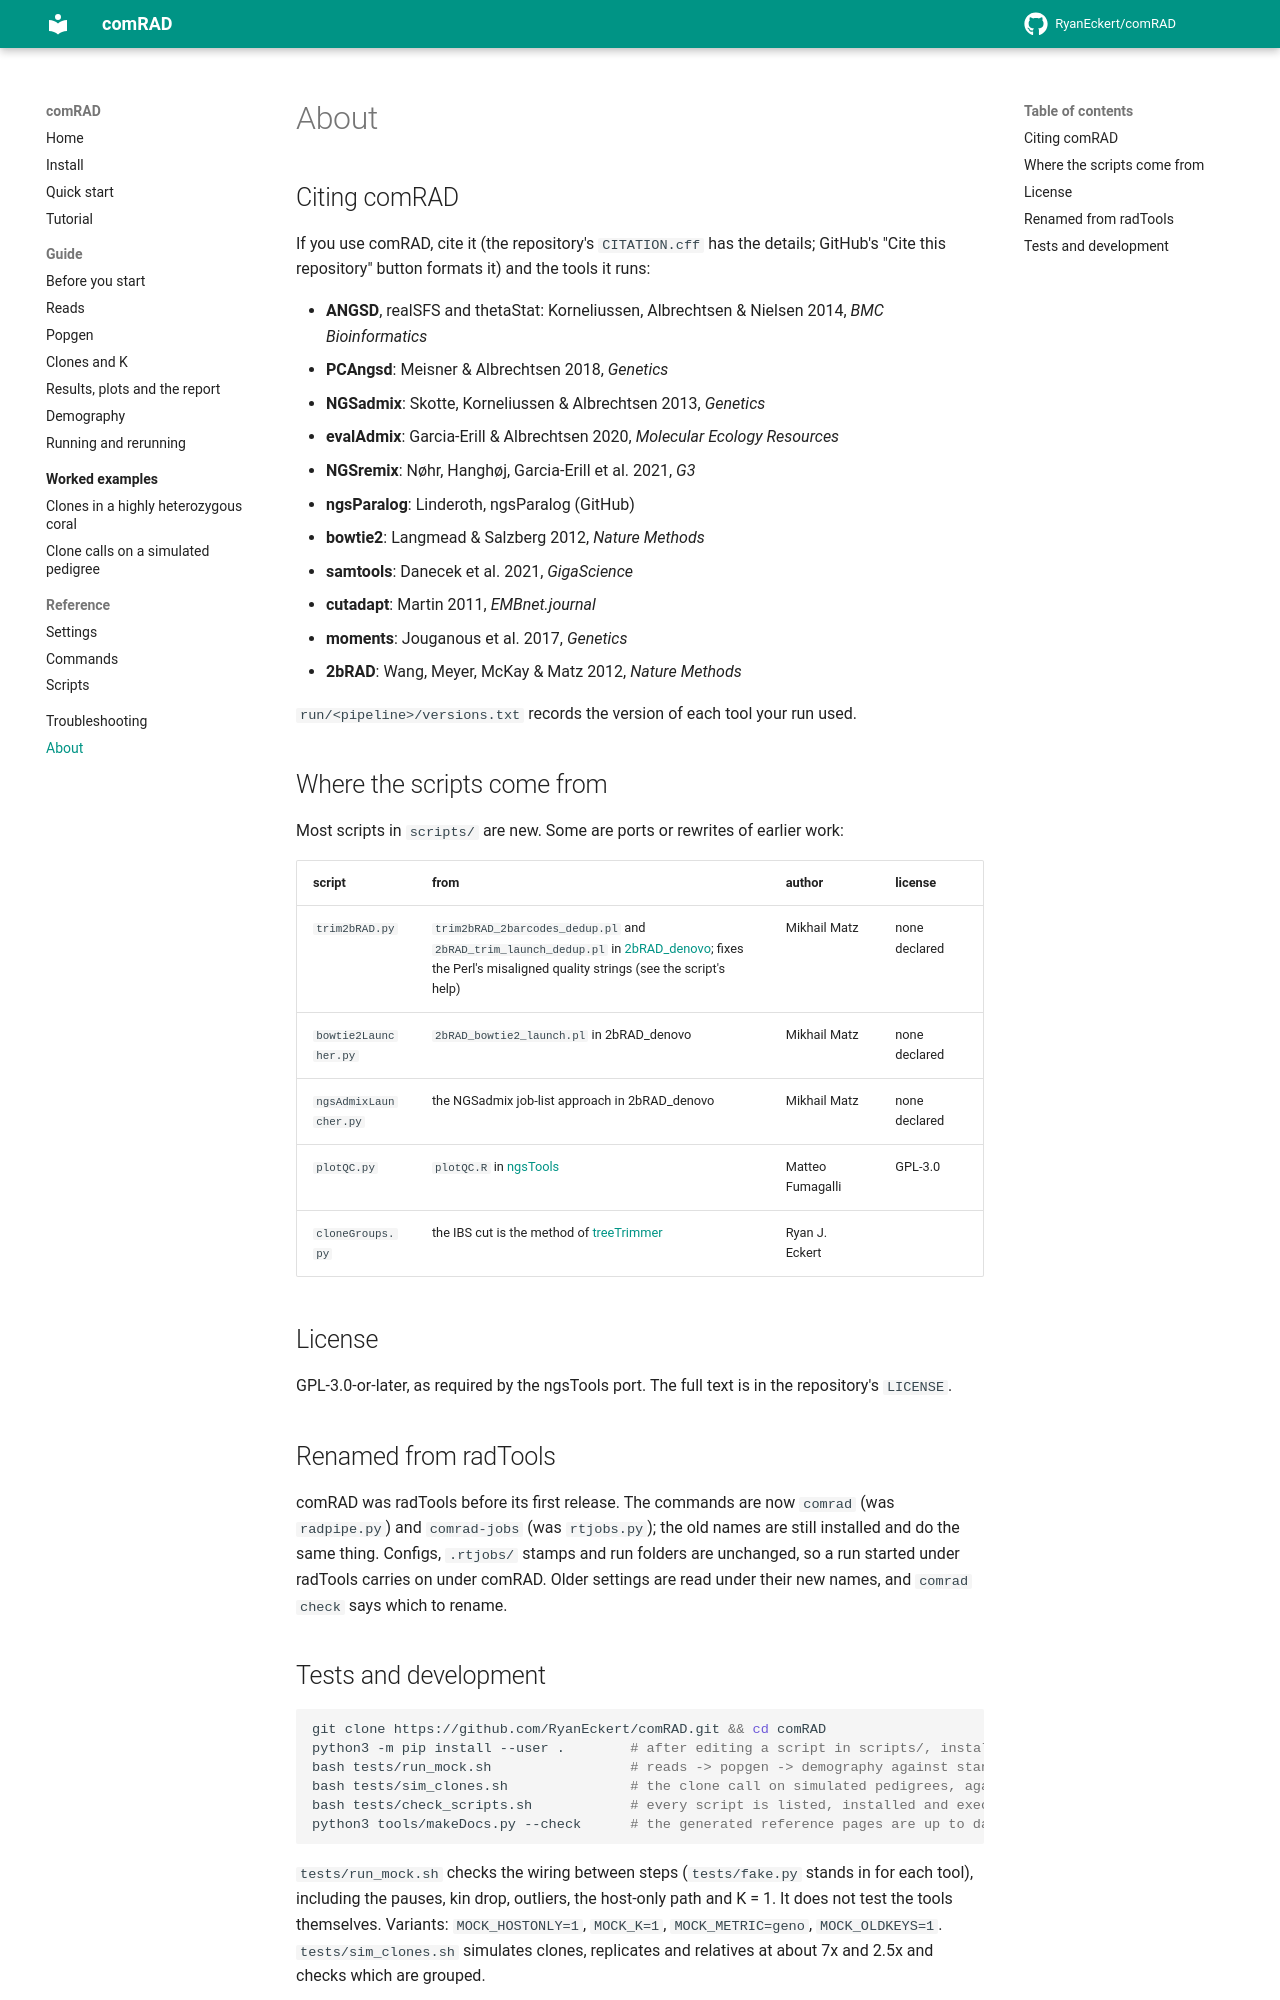

repository: RyanEckert/comRAD · page: about/index.html · generator: mkdocs

# About

## Citing comRAD

If you use comRAD, cite it (the repository's `CITATION.cff` has the details; GitHub's
"Cite this repository" button formats it) and the tools it runs:

- **ANGSD**, realSFS and thetaStat: Korneliussen, Albrechtsen & Nielsen 2014, *BMC Bioinformatics*
- **PCAngsd**: Meisner & Albrechtsen 2018, *Genetics*
- **NGSadmix**: Skotte, Korneliussen & Albrechtsen 2013, *Genetics*
- **evalAdmix**: Garcia-Erill & Albrechtsen 2020, *Molecular Ecology Resources*
- **NGSremix**: Nøhr, Hanghøj, Garcia-Erill et al. 2021, *G3*
- **ngsParalog**: Linderoth, ngsParalog (GitHub)
- **bowtie2**: Langmead & Salzberg 2012, *Nature Methods*
- **samtools**: Danecek et al. 2021, *GigaScience*
- **cutadapt**: Martin 2011, *EMBnet.journal*
- **moments**: Jouganous et al. 2017, *Genetics*
- **2bRAD**: Wang, Meyer, McKay & Matz 2012, *Nature Methods*

`run/<pipeline>/versions.txt` records the version of each tool your run used.

## Where the scripts come from

Most scripts in `scripts/` are new. Some are ports or rewrites of earlier work:

| script | from | author | license |
|---|---|---|---|
| `trim2bRAD.py` | `trim2bRAD_2barcodes_dedup.pl` and `2bRAD_trim_launch_dedup.pl` in [2bRAD_denovo](https://github.com/z0on/2bRAD_denovo); fixes the Perl's misaligned quality strings (see the script's help) | Mikhail Matz | none declared |
| `bowtie2Launcher.py` | `2bRAD_bowtie2_launch.pl` in 2bRAD_denovo | Mikhail Matz | none declared |
| `ngsAdmixLauncher.py` | the NGSadmix job-list approach in 2bRAD_denovo | Mikhail Matz | none declared |
| `plotQC.py` | `plotQC.R` in [ngsTools](https://github.com/mfumagalli/ngsTools) | Matteo Fumagalli | GPL-3.0 |
| `cloneGroups.py` | the IBS cut is the method of [treeTrimmer](https://github.com/RyanEckert/treeTrimmer) | Ryan J. Eckert | |

## License

GPL-3.0-or-later, as required by the ngsTools port. The full text is in the repository's
`LICENSE`.

## Renamed from radTools

comRAD was radTools before its first release. The commands are now `comrad` (was
`radpipe.py`) and `comrad-jobs` (was `rtjobs.py`); the old names are still installed and do the
same thing. Configs, `.rtjobs/` stamps and run folders are unchanged, so a run started under
radTools carries on under comRAD. Older settings are read under their new names, and
`comrad check` says which to rename.
